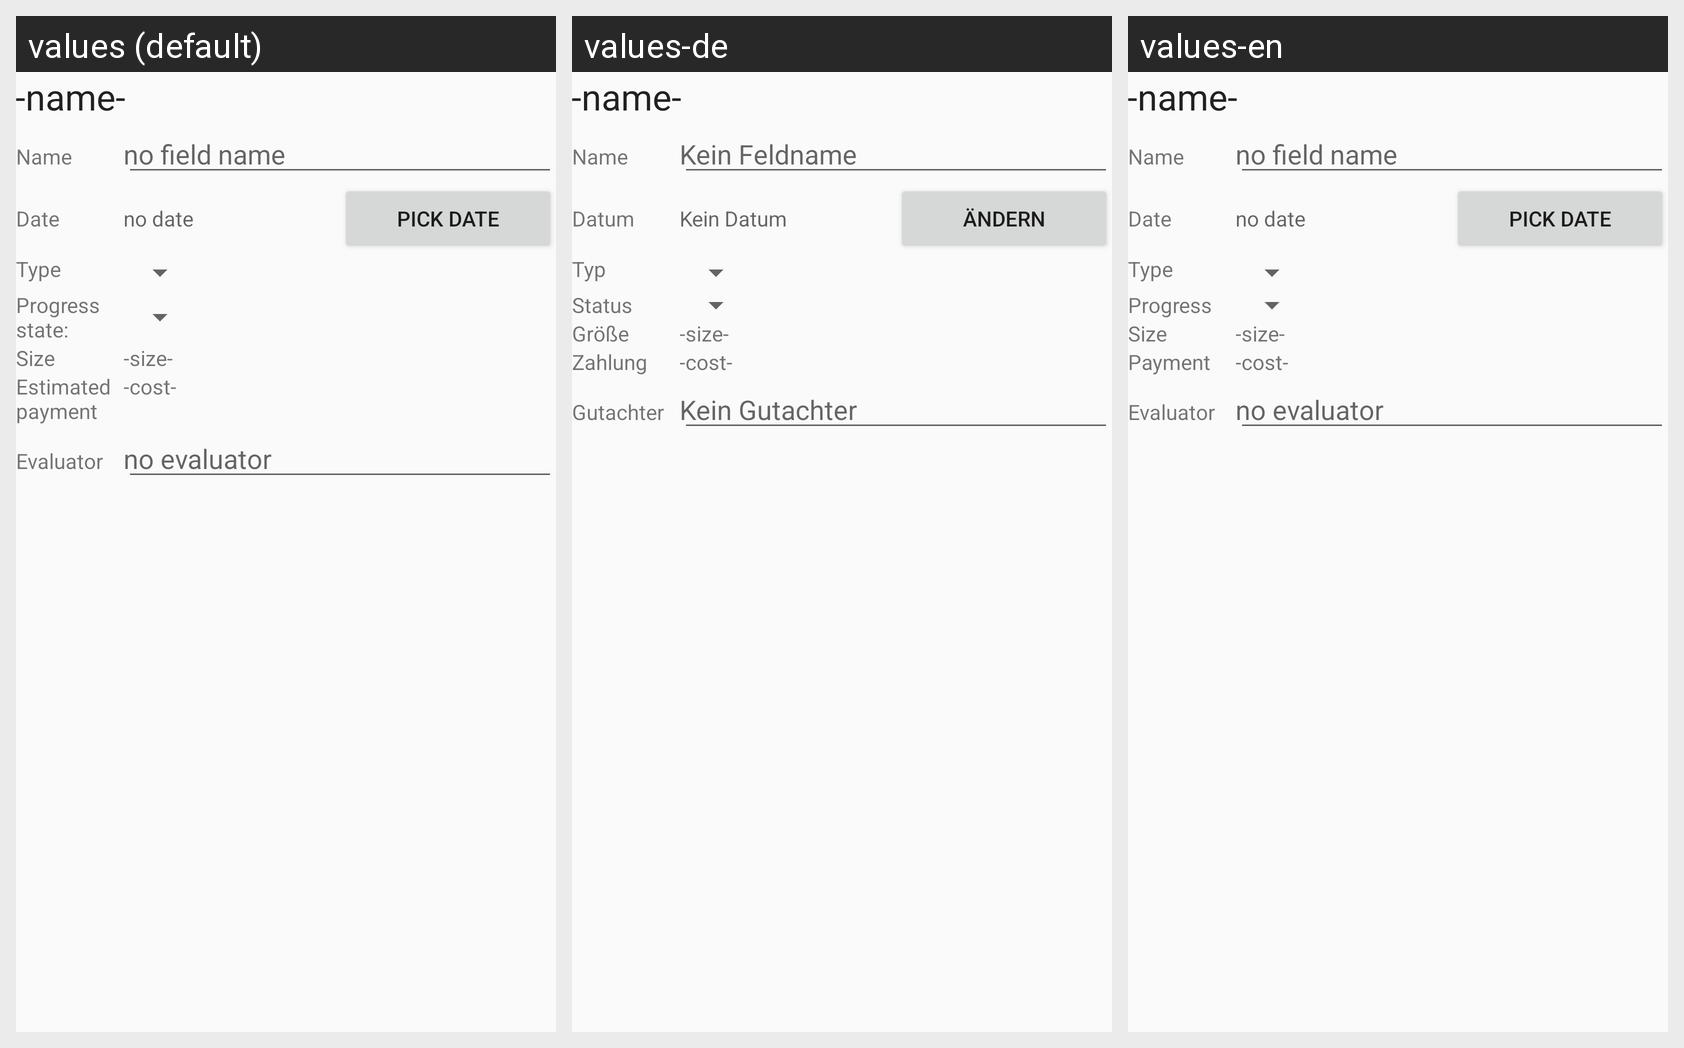

Strings drawn on this Android screen and how each of the app's shown locales translates them:
Android screen res/layout/fragment_item_detail_dialog_damagefield_edit.xml rendered under 3 locales, left to right: values (default), values-de, values-en. Device: Nexus 5 (rendered at 1080×1920; each locale shown at half size, 540×960, under a caption strip naming it); theme AppTheme.
Strings drawn on this screen, with the default value and each locale's value (text and hints the layout hard-codes, and strings that could not be matched under every locale, appear in the picture but are not listed):

dialogItem_Name
  values: Name
  values-de: Name
  values-en: Name

field_default_name
  values: no field name
  values-de: Kein Feldname
  values-en: no field name

dialogItem_Date
  values: Date
  values-de: Datum
  values-en: Date

no_date
  values: no date
  values-de: Kein Datum
  values-en: no date

pick_date_label
  values: pick date
  values-de: ändern
  values-en: pick date

dialogItem_Type
  values: Type
  values-de: Typ
  values-en: Type

dialogitem_progress_state
  values: Progress state:
  values-de: Status
  values-en: Progress

dialogItem_Size
  values: Size
  values-de: Größe
  values-en: Size

dialogItem_estimatedpayment
  values: Estimated payment 
  values-de: Zahlung
  values-en: Payment 

dialogItem_evaluator
  values: Evaluator
  values-de: Gutachter
  values-en: Evaluator

evaluator_default_name
  values: no evaluator
  values-de: Kein Gutachter
  values-en: no evaluator
